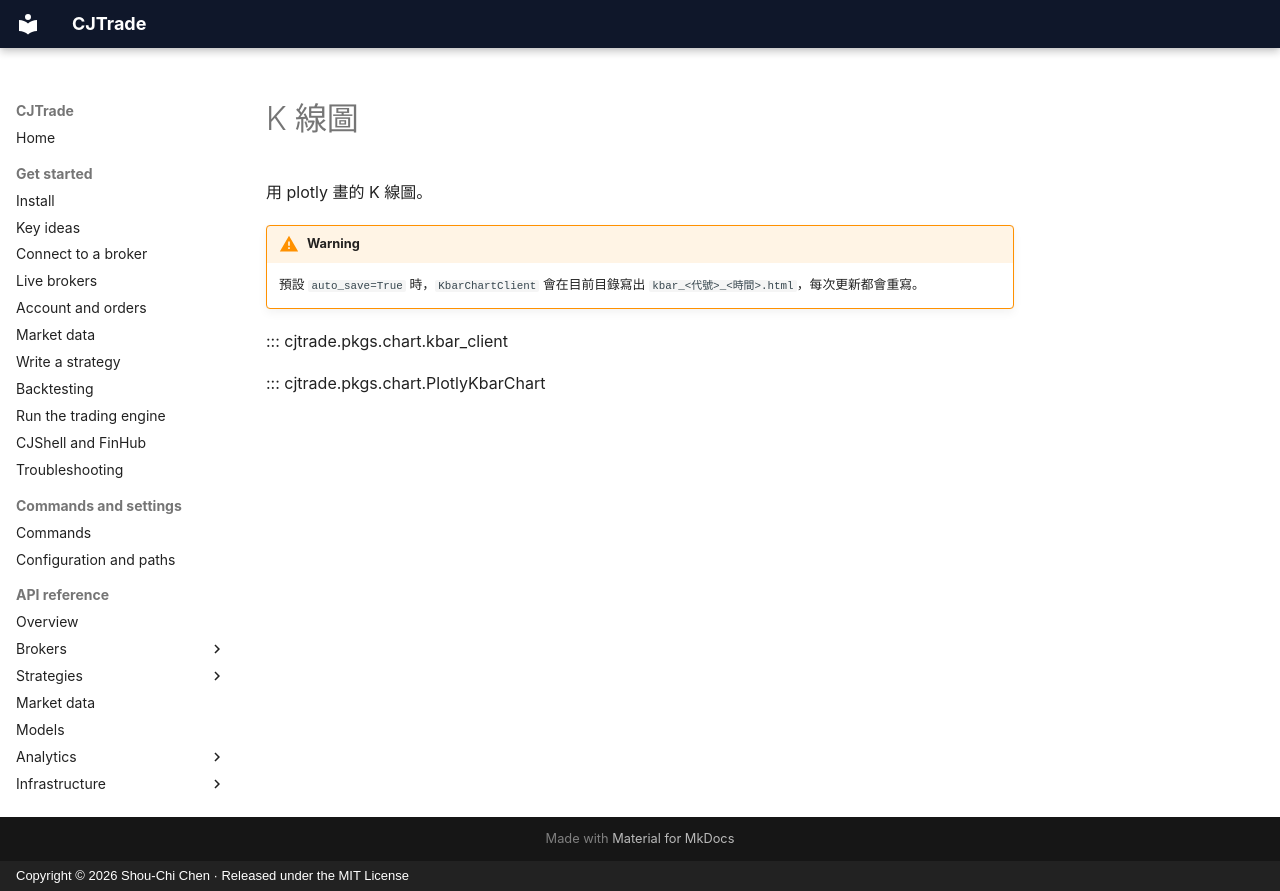

repository: jackiesogi/CJTrade · page: reference/charts.zh-TW/index.html · generator: mkdocs · copyright: Copyright © 2026 Shou-Chi Chen · Released under the MIT License

# K 線圖

用 plotly 畫的 K 線圖。

!!! warning
    預設 `auto_save=True` 時，`KbarChartClient` 會在目前目錄寫出 `kbar_<代號>_<時間>.html`，每次更新都會重寫。

::: cjtrade.pkgs.chart.kbar_client

::: cjtrade.pkgs.chart.PlotlyKbarChart
